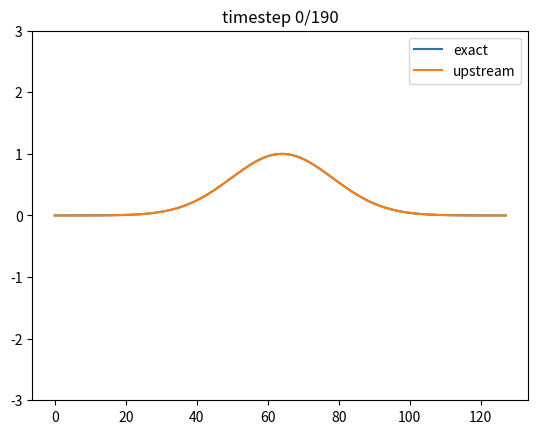

Python code for this plot: (Note: this script raises an exception after producing the figure.)
## Load numpy and matplotlib libraries
import numpy as np
%matplotlib notebook
import matplotlib.pyplot as plt
import matplotlib.animation as animation
plt.ioff()
plt.rcParams["animation.html"] = "jshtml"
plt.rcParams['figure.dpi'] = 100  # reduce to generate figures faster (but smaller)

# function for animating results
def create_animation(phi,frames=None,labels=None,ylim=None):
    
    # create figure with axes
    fig,ax=plt.subplots()
    
    if len(phi.shape)==2:
        phi=phi.reshape([phi.shape[0],phi.shape[1],1])
    
    # number of experiments
    nExp=phi.shape[2]

    # determine frames to plot
    if frames is None:
        # number of timesteps
        nt=phi.shape[0]-1
        frames=np.arange(0,nt+1)
    else:
        nt=frames[-1]
    
    
    # set y limits
    if ylim is None:
        ymin=np.min(phi[0,:,:])
        ymax=np.max(phi[0,:,:])
        ylim=[1.2*ymin-0.2*ymax,1.2*ymax-0.2*ymin]
    
    # labels and legend   
    showlegend=True
    if labels is None:
        showlegend=False
        labels=['exp %i'%jExp for jExp in range(nExp)]
        
    # create lines for numerical solution
    ll_n=[ax.plot(x,phi[frames[0],:,jExp],label=labels[jExp])[0] for jExp in range(nExp)]
    
    # set ylim
    ax.set_ylim(ylim)
    
    # add legend
    if showlegend:
        plt.legend()
    
    # add title
    tt=plt.title('')
    

    def animate(iframe):
        for jExp in range(nExp):
            ll_n[jExp].set_ydata(phi[iframe,:,jExp])
        tt.set_text('timestep %i/%i'%(iframe,nt))

    anim=animation.FuncAnimation(fig, animate, frames=frames,cache_frame_data=False,blit=True)
    display(anim)

# parameters
c=0.8

dt=1.0
nt=200

nx=128
dx=1.0

# courant number
mu=c*dt/dx
print('Courant number: mu = ',mu)

# define coordinates
x=np.arange(nx)*dx
t=np.arange(nt)*dt

# exact solution
def exact_solution(x):
    if True:
        # Gaussian bell
        xs=(2*x/(nx*dx))%2-1   # scaled between -1 and 1
        psi=np.exp(-10*xs**2)
    elif True:
        # harmonic function with wavenumber k
        k=2
        psi=np.cos(k*(2*np.pi/(nx*dx))*x)
    return(psi)

# allocate solution
nExp=2   # 2 experiments: exact and numerical
phi=np.zeros((nt+1,nx,nExp))
for jExp in range(nExp):
    phi[0,:,jExp]=exact_solution(x)

# indices
j=np.arange(nx)    # 0,1,...,nx-1
jL=(j-1)%nx        # nx-1,0,1,...,nx-2
jR=(j+1)%nx        # 1,2,...,nx-1,0
    
# evolution in time
for jt in range(nt):
    phi[jt+1,:,0]=exact_solution(x-c*dt*(jt+1))        # exact solution
    phi[jt+1,j,1]=(1-mu)*phi[jt,j,1]+mu*phi[jt,jL,1]   # upstream scheme

# animate results
create_animation(phi,labels=['exact','upstream'],ylim=[-3,3],frames=np.arange(0,nt,nt//20))

# parameters
c=0.5

dt=1.0
nt=200

nx=128
dx=1.0

# courant number
mu=c*dt/dx
print('Courant number: mu = ',mu)

# define coordinates
x=np.arange(nx)*dx
t=np.arange(nt)*dt

# exact solution
def exact_solution(x):
    if True:
        # Gaussian bell
        xs=(2*x/(nx*dx))%2-1   # scaled between -1 and 1
        psi=np.exp(-10*xs**2)
    elif True:
        # harmonic function with wavenumber k
        k=2
        psi=np.cos(k*(2*np.pi/(nx*dx))*x)
    return(psi)

# allocate solution
nExp=2   # 2 experiments: exact and numerical
phi=np.zeros((nt+1,nx,nExp))
for jExp in range(nExp):
    phi[0,:,jExp]=exact_solution(x)

# indices
j=np.arange(nx)    # 0,1,...,nx-1
jL=(j-1)%nx        # nx-1,0,1,...,nx-2
jR=(j+1)%nx        # 1,2,...,nx-1,0
    
# evolution in time
for jt in range(nt):
    phi[jt+1,:,0]=exact_solution(x-c*dt*(jt+1))        # exact solution
    phi[jt+1,j,1]=phi[jt,j,1]-c*dt/(2*dx)*(phi[jt,jR,1]-phi[jt,jL,1])   # forward+centered scheme

# animate results
create_animation(phi,labels=['exact','forward centered'],ylim=[-3,3],frames=np.arange(0,nt,nt//20))

# parameters
c=0.5

dt=1.0
nt=20

nx=128
dx=1.0

# courant number
mu=c*dt/dx
print('Courant number: mu = ',mu)

# define coordinates
x=np.arange(nx)*dx
t=np.arange(nt)*dt

# exact solution
def exact_solution(x):
    if False:
        # Gaussian bell
        xs=(2*x/(nx*dx))%2-1   # scaled between -1 and 1
        psi=np.exp(-10*xs**2)
    elif False:
        # harmonic function with wavenumber k
        k=8
        psi=np.cos(k*(2*np.pi/(nx*dx))*x)
    elif True:
        # spike test
        psi=(np.abs(x/dx-nx/2+0.1)<0.5)+0
    return(psi)

# allocate solution
nExp=2   # 2 experiments: exact and numerical
phi=np.zeros((nt+1,nx,nExp))
for jExp in range(nExp):
    phi[0,:,jExp]=exact_solution(x)

# indices
j=np.arange(nx)    # 0,1,...,nx-1
jL=(j-1)%nx        # nx-1,0,1,...,nx-2
jR=(j+1)%nx        # 1,2,...,nx-1,0

# first timestep: forward centered
jt=0
phi[jt+1,:,0]=exact_solution(x-c*dt*(jt+1))
phi[jt+1,j,1]=phi[jt,j,1]-c*dt/(2*dx)*(phi[jt,jR,1]-phi[jt,jL,1])

# evolution in time
for jt in range(1,nt):
    phi[jt+1,:,0]=exact_solution(x-c*dt*(jt+1))        # exact solution
    phi[jt+1,j,1]=phi[jt-1,j,1]-c*dt/dx*(phi[jt,jR,1]-phi[jt,jL,1])   # leapfrog+centered scheme

# animate results
create_animation(phi,labels=['exact','leapfrog centered'],ylim=[-3,3],frames=np.arange(0,nt,nt//20))

# parameters
c=20

dt=1.0
nt=200

nx=128
dx=1.0

# courant number
mu=c*dt/dx
print('Courant number: mu = ',mu)

# define coordinates
x=np.arange(nx)*dx
t=np.arange(nt)*dt

# exact solution
def exact_solution(x):
    if True:
        # Gaussian bell
        xs=(2*x/(nx*dx))%2-1   # scaled between -1 and 1
        psi=np.exp(-10*xs**2)
    elif True:
        # harmonic function with wavenumber k
        k=2
        psi=np.cos(k*(2*np.pi/(nx*dx))*x)
    return(psi)

# allocate solution
nExp=2   # 2 experiments: exact and numerical
phi=np.zeros((nt+1,nx,nExp))
for jExp in range(nExp):
    phi[0,:,jExp]=exact_solution(x)

# indices
j=np.arange(nx)    # 0,1,...,nx-1
jL=(j-1)%nx        # nx-1,0,1,...,nx-2
jR=(j+1)%nx        # 1,2,...,nx-1,0

# formulate problem as (I+L) phi^{n+1} = (I-L) phi^{n}
L=np.zeros((nx,nx))
for jx in range(nx):
    L[jx,(jx-1)%nx]=-c*dt/(4*dx)
    L[jx,(jx+1)%nx]=c*dt/(4*dx)

# evolution in time
for jt in range(nt):
    phi[jt+1,:,0]=exact_solution(x-c*dt*(jt+1))        # exact solution
    phi[jt+1,j,1]=np.linalg.solve(np.eye(nx)+L,(np.eye(nx)-L)@phi[jt,j,1])

# animate results
create_animation(phi,labels=['exact','trapezium centered'],ylim=[-3,3],frames=np.arange(0,nt,nt//20))

# parameters
c=0.5

dt=1.0
nt=200

nx=128
dx=1.0

# courant number
mu=c*dt/dx
print('Courant number: mu = ',mu)

# define coordinates
x=np.arange(nx)*dx
t=np.arange(nt)*dt

# exact solution
def exact_solution(x):
    if True:
        # Gaussian bell
        xs=(2*x/(nx*dx))%2-1   # scaled between -1 and 1
        psi=np.exp(-10*xs**2)
    else:
        # harmonic function with wavenumber k
        k=2
        psi=np.cos(k*(2*np.pi/(nx*dx))*x)
    return(psi)

# allocate solution
nExp=2   # 2 experiments: exact and numerical
phi=np.zeros((nt+1,nx,nExp))
for jExp in range(nExp):
    phi[0,:,jExp]=exact_solution(x)

# wavenumbers: the convention is to order them as [0,1,...,nx/2-1,-nx/2,...,-1]
k=(np.arange(nx)+nx/2)%nx-nx/2   # believe it or not, this yields the above list

# since the domain isn't 2*pi, the wavenumbers are scaled by 2*pi/(nx*dx)
k=(2*np.pi)/(nx*dx)*k
    
# evolution in time
for jt in range(nt):
    phi[jt+1,:,0]=exact_solution(x-c*dt*(jt+1))        # exact solution
    
    # fast fourier transform of current solution
    alpha=np.fft.fft(phi[jt,:,1])
    
    # evolution of alpha with the trapezium scheme
    alpha=(1-1j*c*k*dt/2)/(1+1j*c*k*dt/2)*alpha
    
    # next timestep's solution is inverse fourier transform; taking real part to remove imaginary component due to round-off errors
    phi[jt+1,:,1]=np.real(np.fft.ifft(alpha))

# animate results
create_animation(phi,labels=['exact','trapezium+spectral'],ylim=[-3,3],frames=np.arange(0,nt,nt//20))